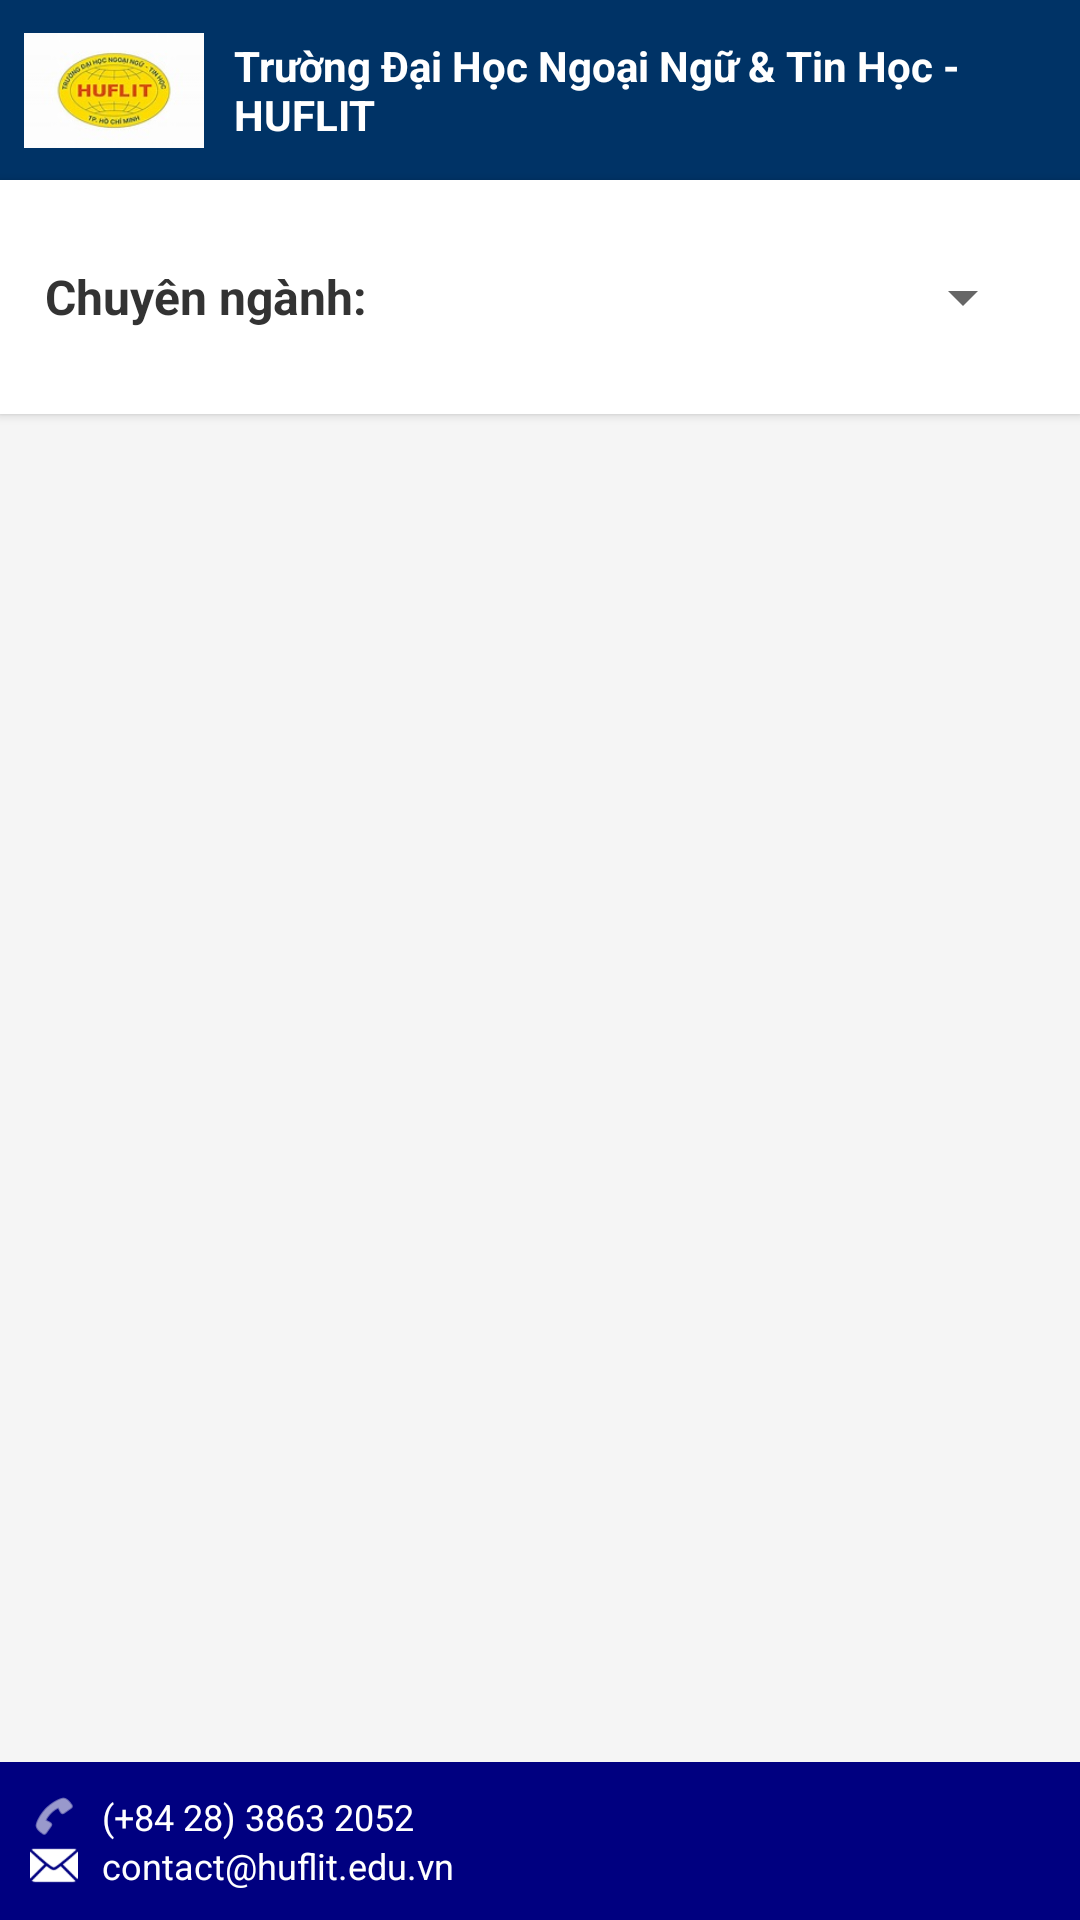

Layout XML and referenced resources for this Android screen:
<!-- AndroidManifest.xml: application theme Theme.MaterialComponents.Light.NoActionBar -->
<!-- res/layout/activity_subject.xml -->
<?xml version="1.0" encoding="utf-8"?>
<androidx.constraintlayout.widget.ConstraintLayout xmlns:android="http://schemas.android.com/apk/res/android"
    xmlns:app="http://schemas.android.com/apk/res-auto"
    xmlns:tools="http://schemas.android.com/tools"
    android:layout_width="match_parent"
    android:layout_height="match_parent"
    android:background="#F5F5F5"
    tools:context=".SubjectActivity">

    <LinearLayout
        android:id="@+id/hang_dau_header"
        android:layout_width="match_parent"
        android:layout_height="60dp"
        android:gravity="center_vertical"
        android:background="#003366"
        android:orientation="horizontal"
        android:padding="8dp"
        app:layout_constraintTop_toTopOf="parent">

        <ImageView
            android:layout_width="60dp"
            android:layout_height="45dp"
            android:src="@drawable/ic_logo_huflit" />

        <TextView
            android:layout_width="wrap_content"
            android:layout_height="wrap_content"
            android:layout_marginStart="10dp"
            android:text="Trường Đại Học Ngoại Ngữ &amp; Tin Học - HUFLIT"
            android:textColor="#FFFFFF"
            android:textSize="14sp"
            android:textStyle="bold" />
    </LinearLayout>

    <LinearLayout
        android:id="@+id/layout_chon_nganh"
        android:layout_width="match_parent"
        android:layout_height="wrap_content"
        android:orientation="horizontal"
        android:padding="15dp"
        android:background="@android:color/white"
        android:elevation="2dp"
        android:gravity="center_vertical"
        app:layout_constraintTop_toBottomOf="@id/hang_dau_header">

        <TextView
            android:layout_width="wrap_content"
            android:layout_height="wrap_content"
            android:text="Chuyên ngành:"
            android:textSize="16sp"
            android:textStyle="bold"
            android:textColor="#333333"/>

        <Spinner
            android:id="@+id/spinner_chuyen_nganh"
            android:layout_width="match_parent"
            android:layout_height="wrap_content"
            android:layout_marginStart="10dp"
            android:minHeight="48dp" />
    </LinearLayout>

    <ScrollView
        android:id="@+id/scroll_view_chinh"
        android:layout_width="match_parent"
        android:layout_height="0dp"
        android:fillViewport="true"
        app:layout_constraintTop_toBottomOf="@id/layout_chon_nganh"
        app:layout_constraintBottom_toTopOf="@id/footer_lien_he">

        <LinearLayout
            android:id="@+id/container_bang_diem"
            android:layout_width="match_parent"
            android:layout_height="wrap_content"
            android:orientation="vertical"
            android:padding="12dp" />
    </ScrollView>

    <LinearLayout
        android:id="@+id/footer_lien_he"
        android:layout_width="match_parent"
        android:layout_height="wrap_content"
        android:background="#000080"
        android:orientation="vertical"
        android:padding="10dp"
        app:layout_constraintBottom_toBottomOf="parent">

        <LinearLayout
            android:layout_width="match_parent"
            android:layout_height="wrap_content"
            android:orientation="horizontal"
            android:gravity="center_vertical">
            <ImageView
                android:layout_width="16dp"
                android:layout_height="16dp"
                android:src="@android:drawable/ic_menu_call"
                app:tint="#FFFFFF" />
            <TextView
                android:layout_width="wrap_content"
                android:layout_height="wrap_content"
                android:layout_marginStart="8dp"
                android:text="(+84 28) 3863 2052"
                android:textColor="#FFFFFF"
                android:textSize="12sp" />
        </LinearLayout>

        <LinearLayout
            android:layout_width="match_parent"
            android:layout_height="wrap_content"
            android:orientation="horizontal"
            android:gravity="center_vertical">
            <ImageView
                android:layout_width="16dp"
                android:layout_height="16dp"
                android:src="@android:drawable/ic_dialog_email"
                app:tint="#FFFFFF" />
            <TextView
                android:layout_width="wrap_content"
                android:layout_height="wrap_content"
                android:layout_marginStart="8dp"
                android:text="contact@huflit.edu.vn"
                android:textColor="#FFFFFF"
                android:textSize="12sp" />
        </LinearLayout>
    </LinearLayout>

</androidx.constraintlayout.widget.ConstraintLayout>
<!-- resources referenced by this layout -->
<resources>
  <!-- drawable ic_logo_huflit: jpg bitmap (drawable, 6550 bytes) -->
</resources>
